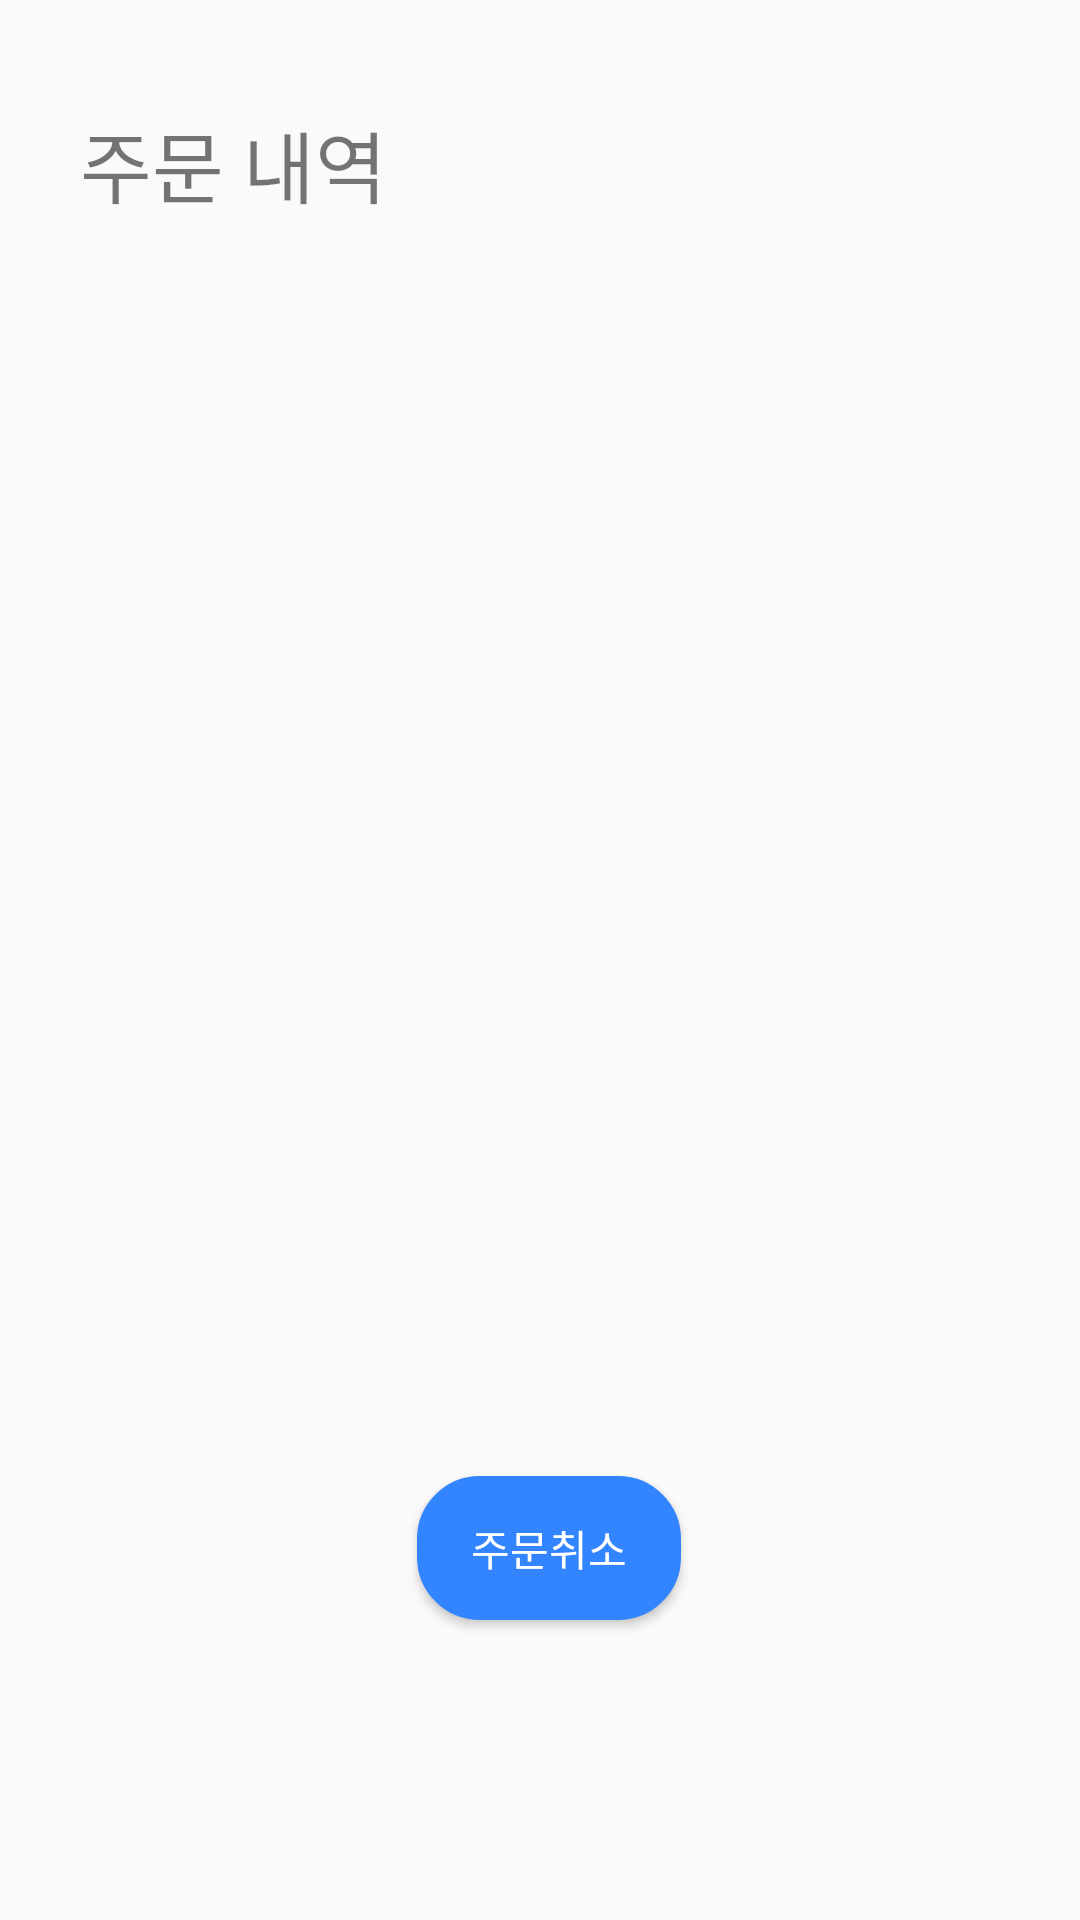

The Android layout XML behind this screen, and the referenced resources:
<!-- AndroidManifest.xml: application theme Theme.Delapp -->
<!-- res/layout/shoplist_screen.xml -->
<?xml version="1.0" encoding="utf-8"?>
<androidx.constraintlayout.widget.ConstraintLayout xmlns:android="http://schemas.android.com/apk/res/android"
    xmlns:app="http://schemas.android.com/apk/res-auto"
    xmlns:tools="http://schemas.android.com/tools"
    android:layout_width="match_parent"
    android:layout_height="match_parent">

    <TextView
        android:id="@+id/shoplist_info"
        android:layout_width="wrap_content"
        android:layout_height="wrap_content"
        android:text="주문 내역"
        android:textSize="26sp"
        app:layout_constraintBottom_toBottomOf="parent"
        app:layout_constraintEnd_toEndOf="parent"
        app:layout_constraintHorizontal_bias="0.104"
        app:layout_constraintStart_toStartOf="parent"
        app:layout_constraintTop_toTopOf="parent"
        app:layout_constraintVertical_bias="0.059" />

    <Button
        android:id="@+id/btn_cancel"
        android:layout_width="wrap_content"
        android:layout_height="wrap_content"
        android:layout_marginBottom="100dp"
        android:text="주문취소"
        app:layout_constraintBottom_toBottomOf="parent"
        app:layout_constraintEnd_toEndOf="parent"
        app:layout_constraintHorizontal_bias="0.511"
        app:layout_constraintStart_toStartOf="parent"
        android:background="@drawable/button_shape"
        android:textColor="#FFFFFF"/>
</androidx.constraintlayout.widget.ConstraintLayout>
<!-- resources referenced by this layout -->
<resources>
  <!-- drawable button_shape (drawable) -->
  <?xml version="1.0" encoding="utf-8"?>
  <selector xmlns:android="http://schemas.android.com/apk/res/android">
      <item android:state_pressed="true" >
          <shape>
              <solid
                  android:color="#2868C7"/>
              <stroke
                  android:width="2dp"
                  android:color="#2868C7" />
              <corners
                  android:radius="20dp" />
              <padding
                  android:left="10dp"
                  android:top="10dp"
                  android:right="10dp"
                  android:bottom="10dp"/>
          </shape>
      </item>
  
      
  
  
      <item android:state_focused="true">
          <shape>
              <solid
                  android:color="#3385FF"/>
              <stroke
                  android:width="2dp"
                  android:color="#3385FF" />
              <corners
                  android:radius="2dp" />
              <padding
                  android:left="10dp"
                  android:top="10dp"
                  android:right="10dp"
                  android:bottom="10dp"/>
          </shape>
      </item>
      
  
  
      <item>
          <shape>
              <solid
                  android:color="#3385FF"/>
              <stroke
                  android:width="2dp"
                  android:color="#3385FF" />
              <corners
                  android:radius="20dp" />
              <padding
                  android:left="10dp"
                  android:top="10dp"
                  android:right="10dp"
                  android:bottom="10dp"/>
          </shape>
      </item>
      
  </selector>
  <style name="Theme.Delapp" parent="Theme.AppCompat.DayNight.DarkActionBar">
          
          <item name="colorPrimary">@color/purple_500</item>
          <item name="colorPrimaryVariant">@color/purple_700</item>
          <item name="colorOnPrimary">@color/white</item>
          
          <item name="colorSecondary">@color/teal_200</item>
          <item name="colorSecondaryVariant">@color/teal_700</item>
          <item name="colorOnSecondary">@color/black</item>
          
          <item name="android:statusBarColor" tools:targetApi="l">?attr/colorPrimaryVariant</item>
          
      </style>
  <color name="purple_500">#3385FF</color>
  <color name="purple_700">#626973</color>
  <color name="white">#FFFFFFFF</color>
  <color name="teal_200">#FF03DAC5</color>
  <color name="teal_700">#FF018786</color>
  <color name="black">#FF000000</color>
</resources>
